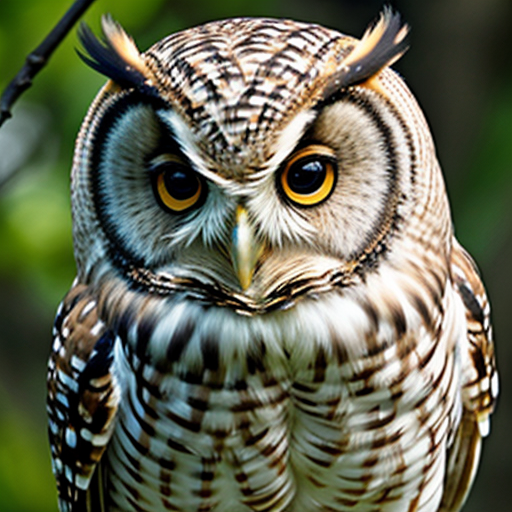
Generation parameters embedded in this image by AUTOMATIC1111 Stable Diffusion web UI or a fork of it (Forge, ...) (PNG 'parameters' text chunk):
owl
Negative prompt: person, human, men, women, painting, cartoon, anime, comic
Steps: 20, Sampler: DPM++ 2M, Schedule type: Karras, CFG scale: 7, Seed: 2752396297, Size: 512x512, Model hash: 463d6a9fe8, Model: absolutereality_v181, VAE hash: 235745af8d, VAE: vae-ft-mse-840000-ema-pruned.ckpt, Version: v1.10.1